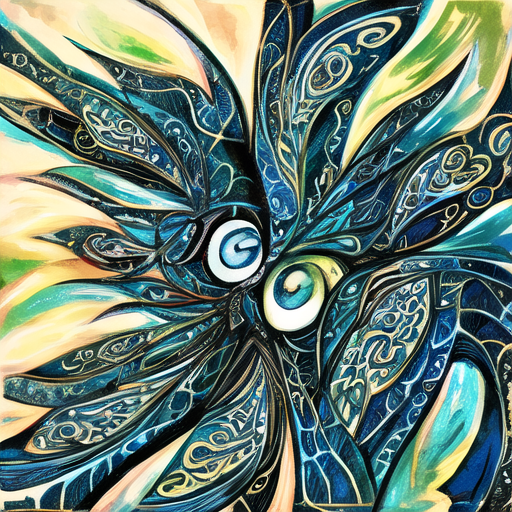
Generation parameters embedded in this image by AUTOMATIC1111 Stable Diffusion web UI or a fork of it (Forge, ...) (PNG 'parameters' text chunk):
artstyle
Steps: 50, Sampler: DDIM, CFG scale: 11, Seed: 2971472950, Size: 512x512, Model hash: 6569e224, Model: Anime_Anything-V3.0, Batch size: 4, Batch pos: 2, Clip skip: 2